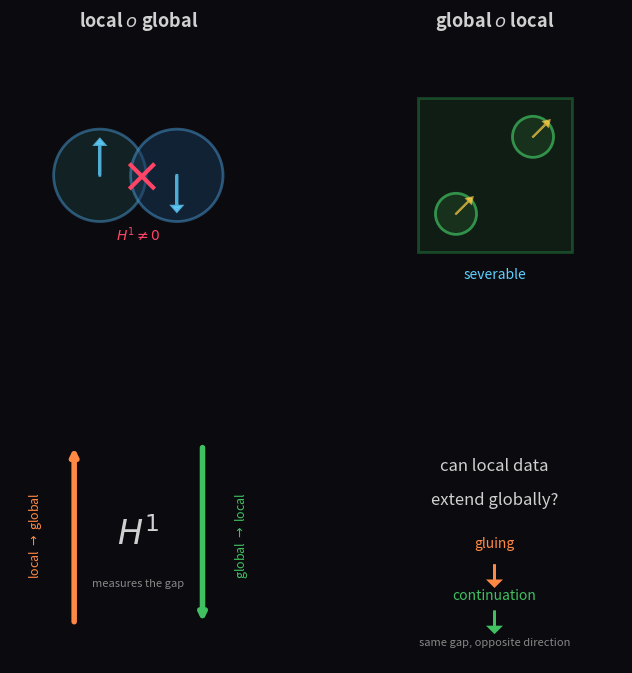

Here is the Python script that generated this plot: (Note: this script raises an exception after producing the figure.)
import numpy as np
import matplotlib
matplotlib.use('Agg')
import matplotlib.pyplot as plt
from matplotlib.patches import FancyArrowPatch, Circle
from matplotlib.gridspec import GridSpec

fig = plt.figure(figsize=(8, 8), dpi=150)
fig.patch.set_facecolor('#0a0a0f')

gs = GridSpec(2, 2, figure=fig, hspace=0.4, wspace=0.35)

def style(ax, title):
    ax.set_xlim(0, 10)
    ax.set_ylim(0, 10)
    ax.set_xticks([])
    ax.set_yticks([])
    ax.set_aspect('equal')
    ax.set_facecolor('#0a0a0f')
    ax.set_title(title, fontsize=13, color='#d0d0d0', fontweight='bold', pad=15)
    for s in ax.spines.values():
        s.set_visible(False)

# Top-left: local -> global (obstruction)
ax = fig.add_subplot(gs[0, 0])
style(ax, 'local $\to$ global')
c1 = Circle((3.5, 5), 1.8, color='#1a3a3a5c', alpha=0.5, ec='#4a9ad4', lw=2)
c2 = Circle((6.5, 5), 1.8, color='#1a3a5c', alpha=0.5, ec='#4a9ad4', lw=2)
ax.add_patch(c1)
ax.add_patch(c2)
ax.arrow(3.5, 5, 0, 1.2, head_width=0.35, head_length=0.2,
         fc='#60d0ff', ec='#60d0ff', lw=2, alpha=0.8)
ax.arrow(6.5, 5, 0, -1.2, head_width=0.35, head_length=0.2,
         fc='#60d0ff', ec='#60d0ff', lw=2, alpha=0.8)
ax.text(5, 5, r'$\times$', fontsize=36, color='#ff4466', ha='center', va='center')
ax.text(5, 2.5, r'$H^1 \neq 0$', fontsize=10, color='#ff4466', ha='center')

# Top-right: global -> local (continuation)
ax = fig.add_subplot(gs[0, 1])
style(ax, 'global $\to$ local')
rect = plt.Rectangle((2, 2), 6, 6, edgecolor='#2a9a4a', facecolor='#1a3a20', alpha=0.4, lw=2)
ax.add_patch(rect)
for cx, cy in [(3.5, 3.5), (6.5, 6.5)]:
    c = Circle((cx, cy), 0.8, color='#1a3a20', alpha=0.7, ec='#40c060', lw=2)
    ax.add_patch(c)
    ax.arrow(cx, cy, 0.5, 0.5, head_width=0.25, head_length=0.2,
             fc='#ffcc44', ec='#ffcc44', lw=1.5, alpha=0.7)
ax.text(5, 1, r'severable', fontsize=10, color='#60d0ff', ha='center')

# Bottom-left: two arrows comparison
ax = fig.add_subplot(gs[1, 0])
style(ax, '')
# Up arrow
ax.annotate('', xy=(2.5, 8.5), xytext=(2.5, 1.5),
            arrowprops=dict(arrowstyle='->', color='#ff8844', lw=4))
ax.text(1, 5, r'local $\to$ global', fontsize=9, color='#ff8844', ha='center', va='center', rotation=90)
# Down arrow
ax.annotate('', xy=(7.5, 1.5), xytext=(7.5, 8.5),
            arrowprops=dict(arrowstyle='->', color='#40c060', lw=4))
ax.text(9, 5, r'global $\to$ local', fontsize=9, color='#40c060', ha='center', va='center', rotation=90)
# Center label
ax.text(5, 5, r'$H^1$', fontsize=24, color='#d0d0d0', ha='center', va='center')
ax.text(5, 3, r'measures the gap', fontsize=8, color='#888', ha='center')

# Bottom-right: core question
ax = fig.add_subplot(gs[1, 1])
style(ax, '')
ax.text(5, 7.5, r'can local data', fontsize=12, color='#d0d0d0', ha='center')
ax.text(5, 6.2, r'extend globally?', fontsize=12, color='#d0d0d0', ha='center')
ax.text(5, 4.5, r'gluing', fontsize=10, color='#ff8844', ha='center')
ax.arrow(5, 3.8, 0, -0.6, head_width=0.4, head_length=0.2,
         fc='#ff8844', ec='#ff8844', lw=2)
ax.text(5, 2.5, r'continuation', fontsize=10, color='#40c060', ha='center')
ax.arrow(5, 2, 0, -0.6, head_width=0.4, head_length=0.2,
         fc='#40c060', ec='#40c060', lw=2)
ax.text(5, 0.7, r'same gap, opposite direction', fontsize=8, color='#888', ha='center')

plt.savefig('/home/sprite/slop-salon-gert/assets/global-to-local-cover.jpg',
            bbox_inches='tight', facecolor='#0a0a0f', dpi=150)
plt.close()
print("done")
